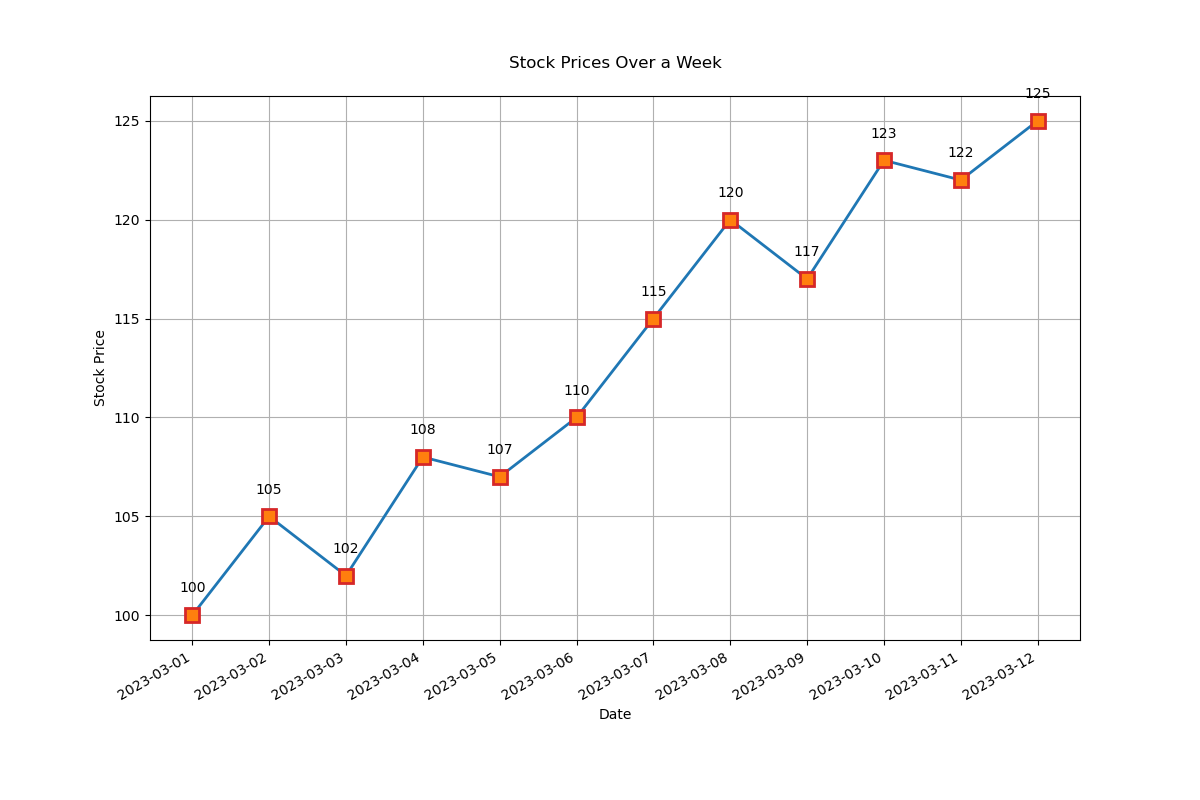

The table this chart was drawn from, first rows:
Date, Stock Price
2023-03-01, 100
2023-03-02, 105
2023-03-03, 102
2023-03-04, 108
2023-03-05, 107
2023-03-06, 110
2023-03-07, 115
2023-03-08, 120
2023-03-09, 117
2023-03-10, 123
2023-03-11, 122
2023-03-12, 125
